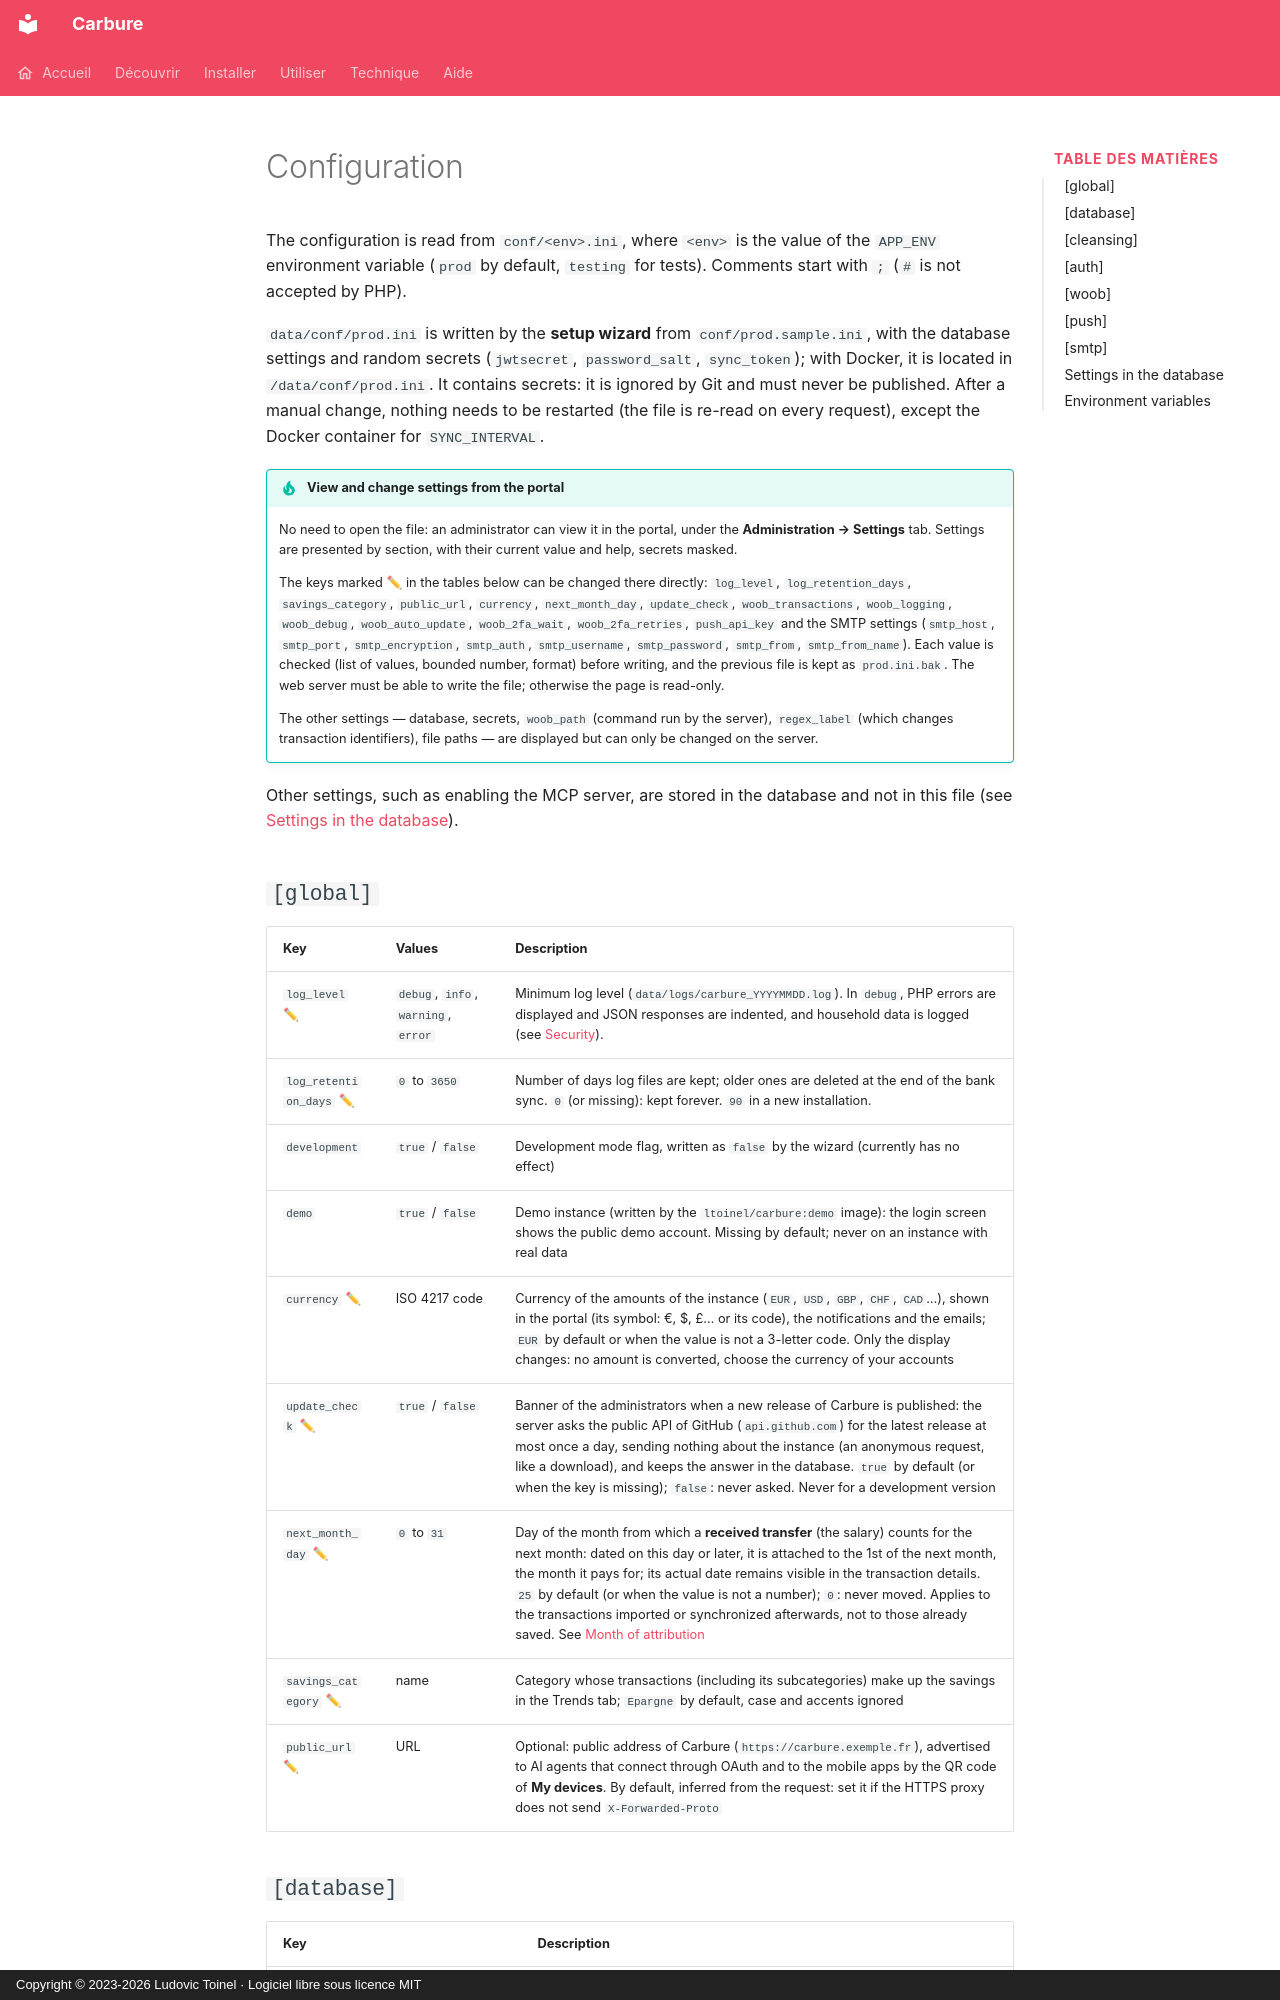

repository: ltoinel/Carbure · page: configuration.en/index.html · generator: mkdocs · copyright: Copyright © 2023-2026 Ludovic Toinel · Logiciel libre sous licence MIT

---
title: "Server configuration (prod.ini file)"
description: "Reference of the Carbure configuration: database, tokens, woob, scheduled synchronization, push notifications and logs."
icon: material/cog-outline
---

# Configuration

The configuration is read from `conf/<env>.ini`, where `<env>` is the value of the
`APP_ENV` environment variable (`prod` by default, `testing` for tests). Comments start
with `;` (`#` is not accepted by PHP).

`data/conf/prod.ini` is written by the **setup wizard** from `conf/prod.sample.ini`, with
the database settings and random secrets (`jwtsecret`, `password_salt`, `sync_token`);
with Docker, it is located in `/data/conf/prod.ini`. It contains secrets: it is ignored by
Git and must never be published. After a manual change, nothing needs to be restarted
(the file is re-read on every request), except the Docker container for `SYNC_INTERVAL`.

!!! tip "View and change settings from the portal"
    No need to open the file: an administrator can view it in the portal, under the
    **Administration → Settings** tab. Settings are presented by section, with their
    current value and help, secrets masked.

    The keys marked ✏ in the tables below can be changed there directly: `log_level`,
    `log_retention_days`, `savings_category`, `public_url`, `currency`, `next_month_day`, `update_check`, `woob_transactions`,
    `woob_logging`, `woob_debug`, `woob_auto_update`, `woob_2fa_wait`, `woob_2fa_retries`,
    `push_api_key` and the
    SMTP settings (`smtp_host`, `smtp_port`, `smtp_encryption`, `smtp_auth`, `smtp_username`,
    `smtp_password`, `smtp_from`, `smtp_from_name`). Each value is
    checked (list of values, bounded number, format) before writing, and the previous file
    is kept as `prod.ini.bak`. The web server must be able to write the file; otherwise
    the page is read-only.

    The other settings — database, secrets, `woob_path` (command run by the server),
    `regex_label` (which changes transaction identifiers), file paths — are displayed but
    can only be changed on the server.

Other settings, such as enabling the MCP server, are stored in the database and not in
this file (see [Settings in the database](#reglages-en-base)).
